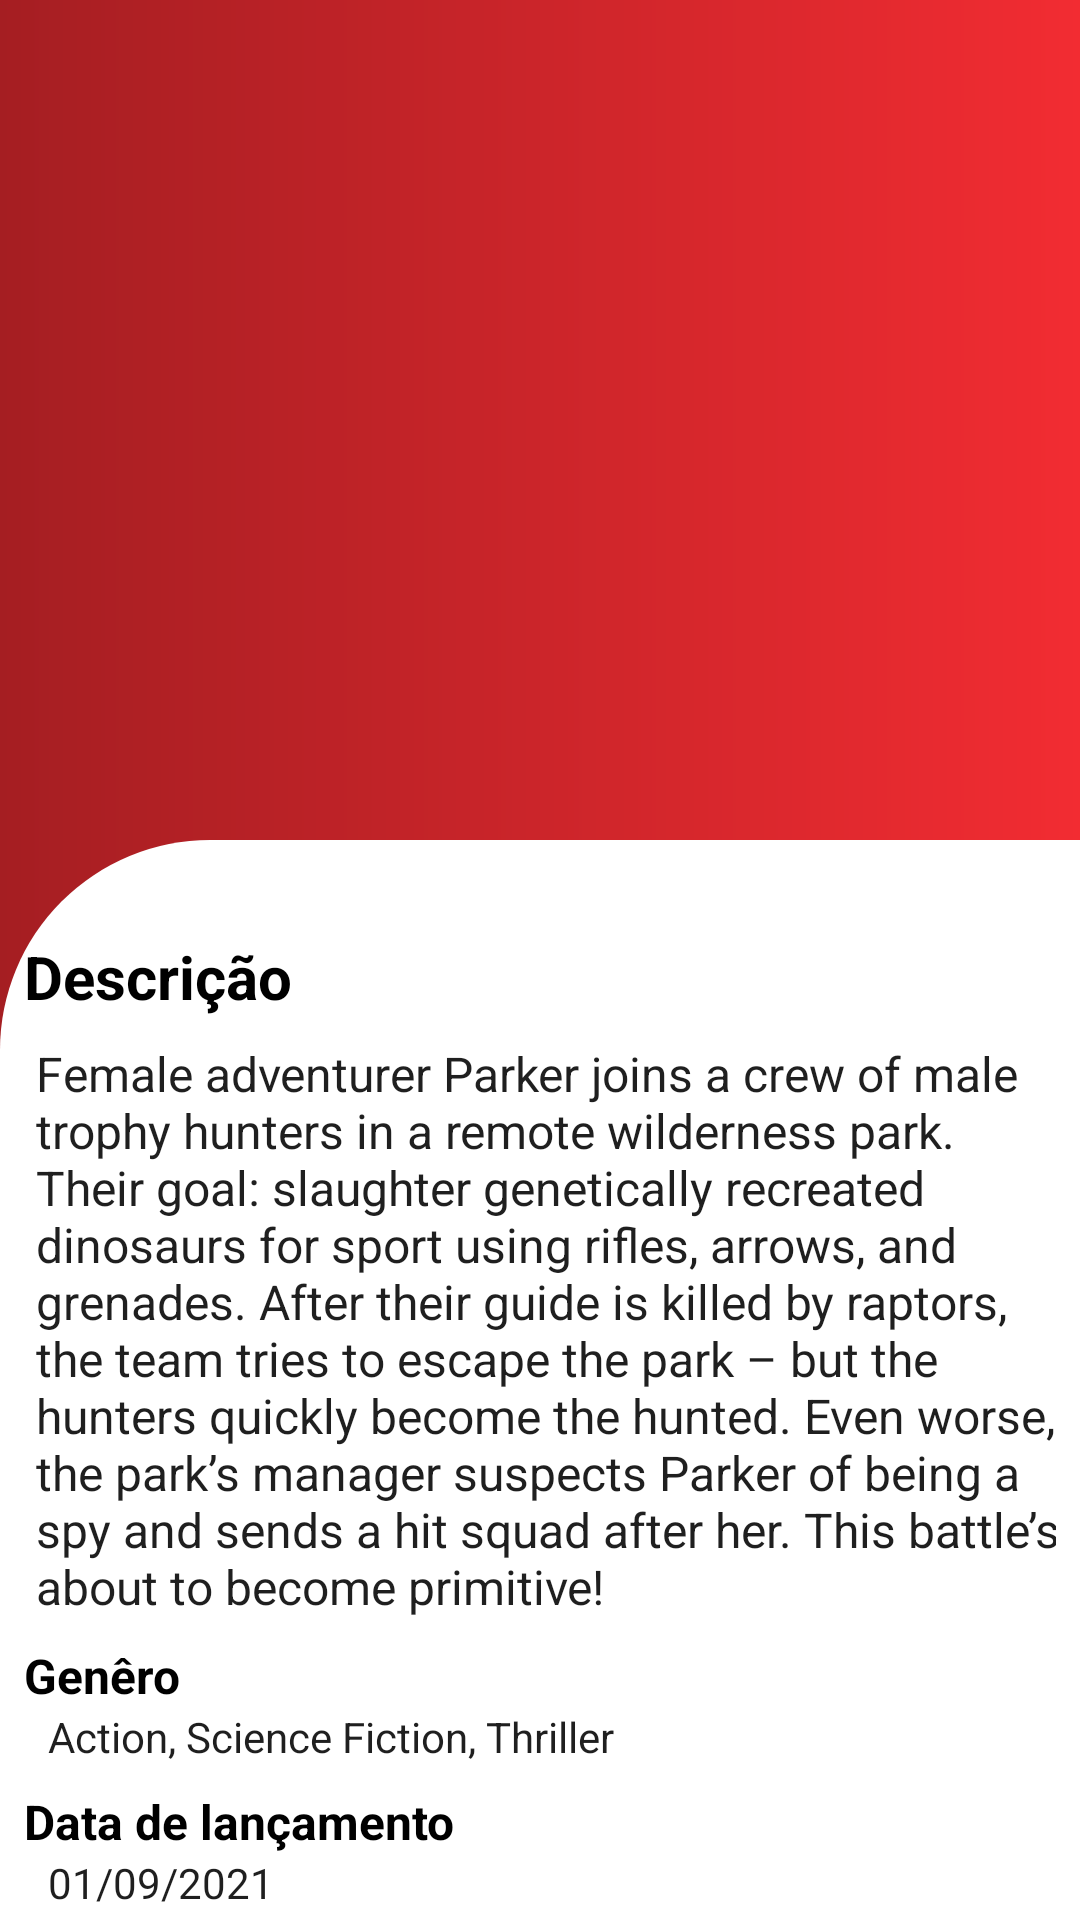

Here is an Android app screen rendered from its layout file. Give the layout XML and the strings, colors and styles it references.
<!-- AndroidManifest.xml: application theme Theme.Filmes -->
<!-- res/layout/detalhes_filme.xml -->
<?xml version="1.0" encoding="utf-8"?>
<androidx.coordinatorlayout.widget.CoordinatorLayout xmlns:android="http://schemas.android.com/apk/res/android"
    xmlns:app="http://schemas.android.com/apk/res-auto"
    xmlns:tools="http://schemas.android.com/tools"
    android:layout_width="match_parent"
    android:layout_height="match_parent"
    android:background="@drawable/ctr_bg">

    <com.google.android.material.appbar.AppBarLayout
        android:id="@+id/detalhes_filme_appbar"
        android:layout_width="match_parent"
        android:layout_height="280dp"
        android:fitsSystemWindows="true"
        android:theme="@style/Theme.Filmes">

        <com.google.android.material.appbar.CollapsingToolbarLayout
            android:id="@+id/detalhes_filme_collapsing"
            android:layout_width="match_parent"
            android:layout_height="match_parent"
            android:background="@drawable/ctr_bg"
            android:fitsSystemWindows="true"
            app:contentScrim="?attr/colorPrimary"
            app:layout_scrollFlags="scroll|snap|exitUntilCollapsed"
            tools:title="@string/app_name">


            <ImageView
                android:id="@+id/detalhes_filme_imagem"
                android:layout_width="106dp"
                android:layout_height="160dp"
                android:layout_gravity="center|end"
                android:layout_marginTop="8dp"
                android:layout_marginEnd="32dp"
                android:layout_marginBottom="15dp"
                app:layout_collapseMode="parallax"
                tools:srcCompat="@tools:sample/avatars" />

            <androidx.appcompat.widget.Toolbar
                android:id="@+id/detalhes_filme_toolbar"
                android:layout_width="match_parent"
                android:layout_height="?attr/actionBarSize"
                android:background="@drawable/ctr_bg"
                app:layout_collapseMode="pin" />


        </com.google.android.material.appbar.CollapsingToolbarLayout>

    </com.google.android.material.appbar.AppBarLayout>

    <androidx.core.widget.NestedScrollView
        android:layout_width="match_parent"
        android:layout_height="match_parent"
        android:background="@drawable/layout_bg"
        app:layout_behavior="com.google.android.material.appbar.AppBarLayout$ScrollingViewBehavior">

        <include
            android:id="@+id/detalhes_filme_include"
            layout="@layout/detalhes_filme_include"
            android:visibility="visible"/>

    </androidx.core.widget.NestedScrollView>

</androidx.coordinatorlayout.widget.CoordinatorLayout>
<!-- res/layout/detalhes_filme_include.xml (included above) -->
<?xml version="1.0" encoding="utf-8"?>
<androidx.constraintlayout.widget.ConstraintLayout xmlns:android="http://schemas.android.com/apk/res/android"
    xmlns:app="http://schemas.android.com/apk/res-auto"
    xmlns:tools="http://schemas.android.com/tools"
    android:layout_width="match_parent"
    android:layout_height="match_parent"
    android:padding="8dp">

    <TextView
        android:id="@+id/detalhes_filme_descricao"
        android:layout_width="wrap_content"
        android:layout_height="wrap_content"
        android:layout_marginTop="24dp"
        android:text="Descrição"
        android:textSize="20sp"
        android:textStyle="bold"
        android:textColor="@color/black"
        app:layout_constraintStart_toStartOf="parent"
        app:layout_constraintTop_toTopOf="parent" />

    <TextView
        android:id="@+id/detalhes_filme_descricao_valor"
        android:layout_width="wrap_content"
        android:layout_height="wrap_content"
        android:layout_marginStart="8dp"
        android:textSize="16sp"
        android:textColor="@color/preto_claro"
        android:layout_marginTop="8dp"
        app:layout_constraintEnd_toEndOf="parent"
        app:layout_constraintStart_toStartOf="@+id/detalhes_filme_descricao"
        app:layout_constraintTop_toBottomOf="@+id/detalhes_filme_descricao"
        tools:text="Female adventurer Parker joins a crew of male trophy hunters in a remote wilderness park. Their goal: slaughter genetically recreated dinosaurs for sport using rifles, arrows, and grenades. After their guide is killed by raptors, the team tries to escape the park – but the hunters quickly become the hunted. Even worse, the park’s manager suspects Parker of being a spy and sends a hit squad after her. This battle’s about to become primitive!" />

    <TextView
        android:id="@+id/detalhes_filme_genero"
        android:layout_width="wrap_content"
        android:layout_height="wrap_content"
        android:layout_marginTop="8dp"
        android:text="Genêro"
        android:textColor="@color/black"
        android:textSize="16sp"
        android:textStyle="bold"
        app:layout_constraintStart_toStartOf="@+id/detalhes_filme_descricao"
        app:layout_constraintTop_toBottomOf="@+id/detalhes_filme_descricao_valor" />

    <TextView
        android:id="@+id/detalhes_filme_genero_valor"
        android:layout_width="wrap_content"
        android:layout_height="wrap_content"
        android:layout_marginStart="8dp"
        android:textColor="@color/preto_claro"
        app:layout_constraintStart_toStartOf="@+id/detalhes_filme_genero"
        app:layout_constraintTop_toBottomOf="@+id/detalhes_filme_genero"
        tools:text="Action, Science Fiction, Thriller" />

    <TextView
        android:id="@+id/detalhes_filme_lancamento"
        android:layout_width="wrap_content"
        android:layout_height="wrap_content"
        android:layout_marginTop="8dp"
        android:textSize="16sp"
        android:textStyle="bold"
        android:textColor="@color/black"
        app:layout_constraintStart_toStartOf="@+id/detalhes_filme_genero"
        app:layout_constraintTop_toBottomOf="@+id/detalhes_filme_genero_valor"
        android:text="Data de lançamento" />

    <TextView
        android:id="@+id/detalhes_filme_lancamento_valor"
        android:layout_width="wrap_content"
        android:layout_height="wrap_content"
        android:textColor="@color/preto_claro"
        app:layout_constraintStart_toStartOf="@+id/detalhes_filme_genero_valor"
        app:layout_constraintTop_toBottomOf="@+id/detalhes_filme_lancamento"
        tools:text="01/09/2021" />

    <TextView
        android:id="@+id/detalhes_filme_idioma_origem"
        android:layout_width="wrap_content"
        android:layout_height="wrap_content"
        android:layout_marginTop="8dp"
        android:text="Idioma de origem"
        android:textSize="16sp"
        android:textColor="@color/black"
        android:textStyle="bold"
        app:layout_constraintStart_toStartOf="@+id/detalhes_filme_lancamento"
        app:layout_constraintTop_toBottomOf="@+id/detalhes_filme_lancamento_valor" />

    <TextView
        android:id="@+id/detalhes_filme_idioma_valor"
        android:layout_width="wrap_content"
        android:layout_height="wrap_content"
        android:textColor="@color/preto_claro"
        app:layout_constraintStart_toStartOf="@+id/detalhes_filme_lancamento_valor"
        app:layout_constraintTop_toBottomOf="@+id/detalhes_filme_idioma_origem"
        tools:text="en" />

    <ProgressBar
        android:id="@+id/detalhes_filme_progressBar"
        android:layout_width="wrap_content"
        android:layout_height="wrap_content"
        android:visibility="visible"
        app:layout_constraintBottom_toBottomOf="parent"
        app:layout_constraintEnd_toEndOf="parent"
        app:layout_constraintStart_toStartOf="parent"
        app:layout_constraintTop_toTopOf="parent"
        app:layout_constraintVertical_bias="0.25" />
</androidx.constraintlayout.widget.ConstraintLayout>
<!-- resources referenced by this layout -->
<resources>
  <color name="black">#FF000000</color>
  <color name="preto_claro">#1F1F1F</color>
  <!-- drawable ctr_bg (drawable) -->
  <?xml version="1.0" encoding="utf-8"?>
  <shape xmlns:android="http://schemas.android.com/apk/res/android">
  
      <gradient android:startColor="@color/colorSecundaria"
          android:endColor="@color/colorPrincipal"
          android:angle="360"/>
  
  </shape>
  <!-- drawable layout_bg (drawable-v24) -->
  <?xml version="1.0" encoding="utf-8"?>
  <shape xmlns:android="http://schemas.android.com/apk/res/android">
  
      <solid android:color="@color/color_on_primary"/>
      <corners android:topLeftRadius="70dp"/>
  
  </shape>
  <string name="app_name">Filmes</string>
  <style name="Theme.Filmes" parent="Theme.MaterialComponents.DayNight">
          
          <item name="colorPrimary">@color/colorPrincipal</item>
          <item name="colorPrimaryVariant">@color/color_primary_variant</item>
          <item name="colorOnPrimary">@color/color_on_primary</item>
          <item name="android:textColorPrimary">@android:color/white</item>
          
          <item name="colorSecondary">@color/teal_200</item>
          <item name="colorSecondaryVariant">@color/teal_700</item>
          <item name="colorOnSecondary">@color/black</item>
          
          <item name="android:statusBarColor" tools:targetApi="l">?attr/colorPrimaryVariant</item>
          
  
          <item name="colorPrimaryDark">@color/colorSecundaria</item>
          <item name="colorAccent">@color/teal_200</item>
      </style>
  <color name="colorSecundaria">#A51E22</color>
  <color name="colorPrincipal">#F22C32</color>
  <color name="color_on_primary">#FFFFFFFF</color>
  <color name="color_primary_variant">#800000</color>
  <color name="teal_200">#FF03DAC5</color>
  <color name="teal_700">#FF018786</color>
</resources>
